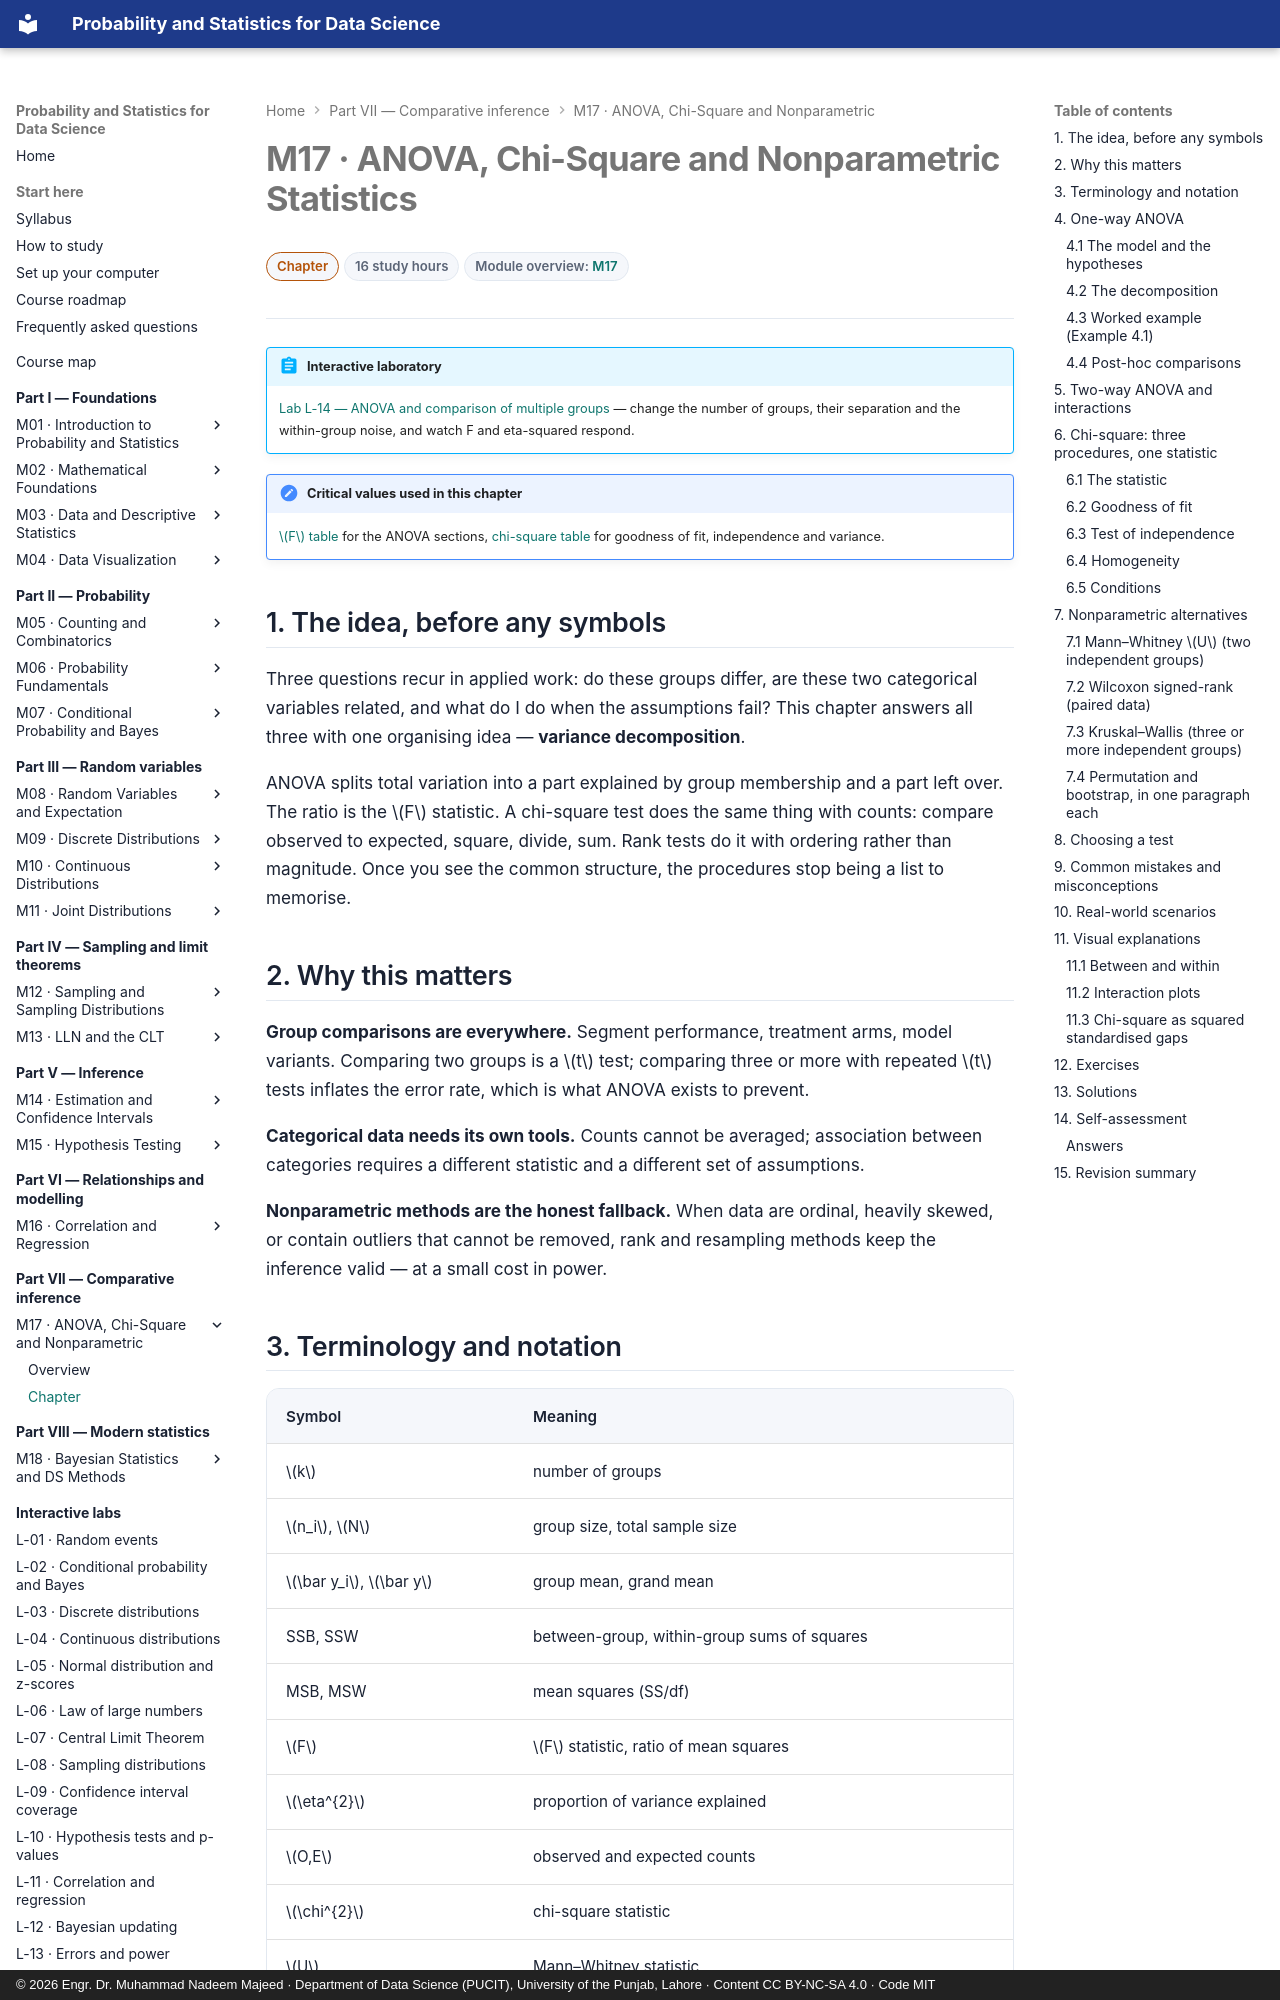

repository: nadeem-majeedch/Probability-and-Statistics · page: modules/17-anova-chi-square-nonparametric/chapter/index.html · generator: mkdocs · copyright: © 2026 Engr. Dr. Muhammad Nadeem Majeed · Department of Data Science (PUCIT), University of the Punjab, Lahore · Content CC BY-NC-SA 4.0 · Code MIT

---
title: "M17 · Chapter — ANOVA, Chi-Square and Nonparametric Statistics"
description: One- and two-way ANOVA with post-hoc comparisons, the three chi-square procedures, rank tests, and a decision framework for choosing a test.
---

# M17 · ANOVA, Chi-Square and Nonparametric Statistics

<div class="psds-meta" markdown>
<span class="psds-chip psds-chip--advanced">Chapter</span>
<span class="psds-chip">16 study hours</span>
<span class="psds-chip">Module overview: [M17](../17-anova-chi-square-nonparametric.md)</span>
</div>

!!! abstract "Interactive laboratory"
    [Lab L-14 — ANOVA and comparison of multiple groups](../../labs/anova.md) — change the number of groups, their separation and the within-group noise, and watch F and eta-squared respond.

!!! note "Critical values used in this chapter"
    [\(F\) table](../../reference/tables/f-distribution.md) for the ANOVA sections, [chi-square table](../../reference/tables/chi-square.md) for goodness of fit, independence and variance.

## 1. The idea, before any symbols

Three questions recur in applied work: do these groups differ, are these two categorical
variables related, and what do I do when the assumptions fail? This chapter answers all
three with one organising idea — **variance decomposition**.

ANOVA splits total variation into a part explained by group membership and a part left
over. The ratio is the \(F\) statistic. A chi-square test does the same thing with counts:
compare observed to expected, square, divide, sum. Rank tests do it with ordering rather
than magnitude. Once you see the common structure, the procedures stop being a list to
memorise.

## 2. Why this matters

**Group comparisons are everywhere.** Segment performance, treatment arms, model variants.
Comparing two groups is a \(t\) test; comparing three or more with repeated \(t\) tests
inflates the error rate, which is what ANOVA exists to prevent.

**Categorical data needs its own tools.** Counts cannot be averaged; association between
categories requires a different statistic and a different set of assumptions.

**Nonparametric methods are the honest fallback.** When data are ordinal, heavily skewed,
or contain outliers that cannot be removed, rank and resampling methods keep the
inference valid — at a small cost in power.
